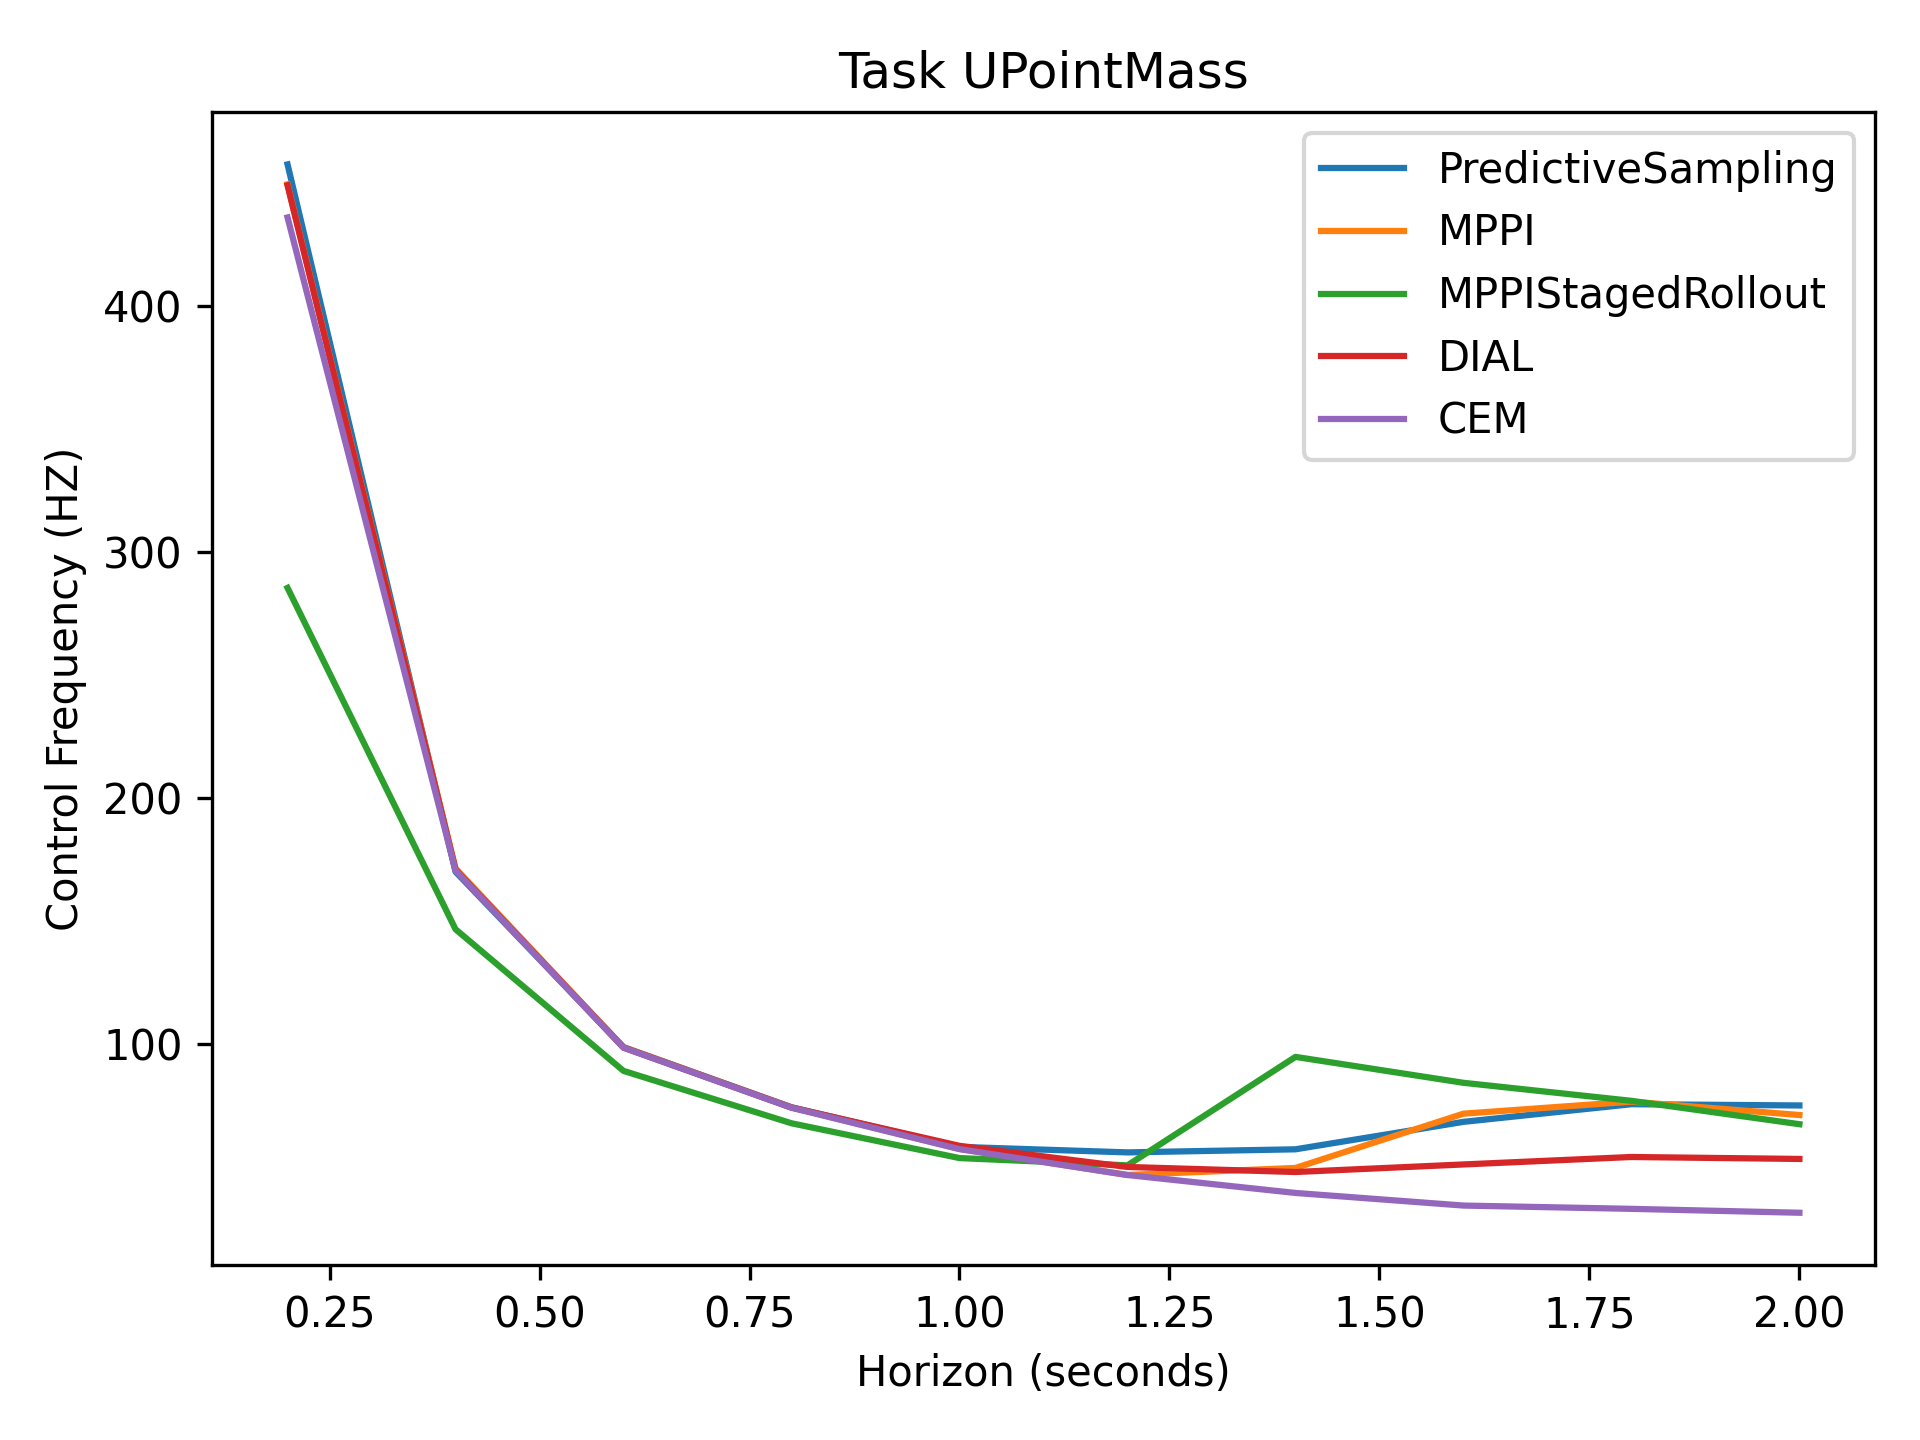

The table this chart was drawn from, first rows:
4.57e+02, 1.70e+02, 9.85e+01, 7.41e+01, 5.80e+01, 5.57e+01, 5.70e+01, 6.82e+01, 7.53e+01, 7.48e+01
4.49e+02, 1.71e+02, 9.85e+01, 7.40e+01, 5.72e+01, 4.66e+01, 4.94e+01, 7.15e+01, 7.64e+01, 7.09e+01
2.85e+02, 1.46e+02, 8.89e+01, 6.76e+01, 5.34e+01, 5.05e+01, 9.46e+01, 8.40e+01, 7.67e+01, 6.72e+01
4.49e+02, 1.71e+02, 9.84e+01, 7.40e+01, 5.84e+01, 4.98e+01, 4.78e+01, 5.08e+01, 5.39e+01, 5.31e+01
4.36e+02, 1.70e+02, 9.83e+01, 7.39e+01, 5.71e+01, 4.65e+01, 3.92e+01, 3.41e+01, 3.28e+01, 3.12e+01
